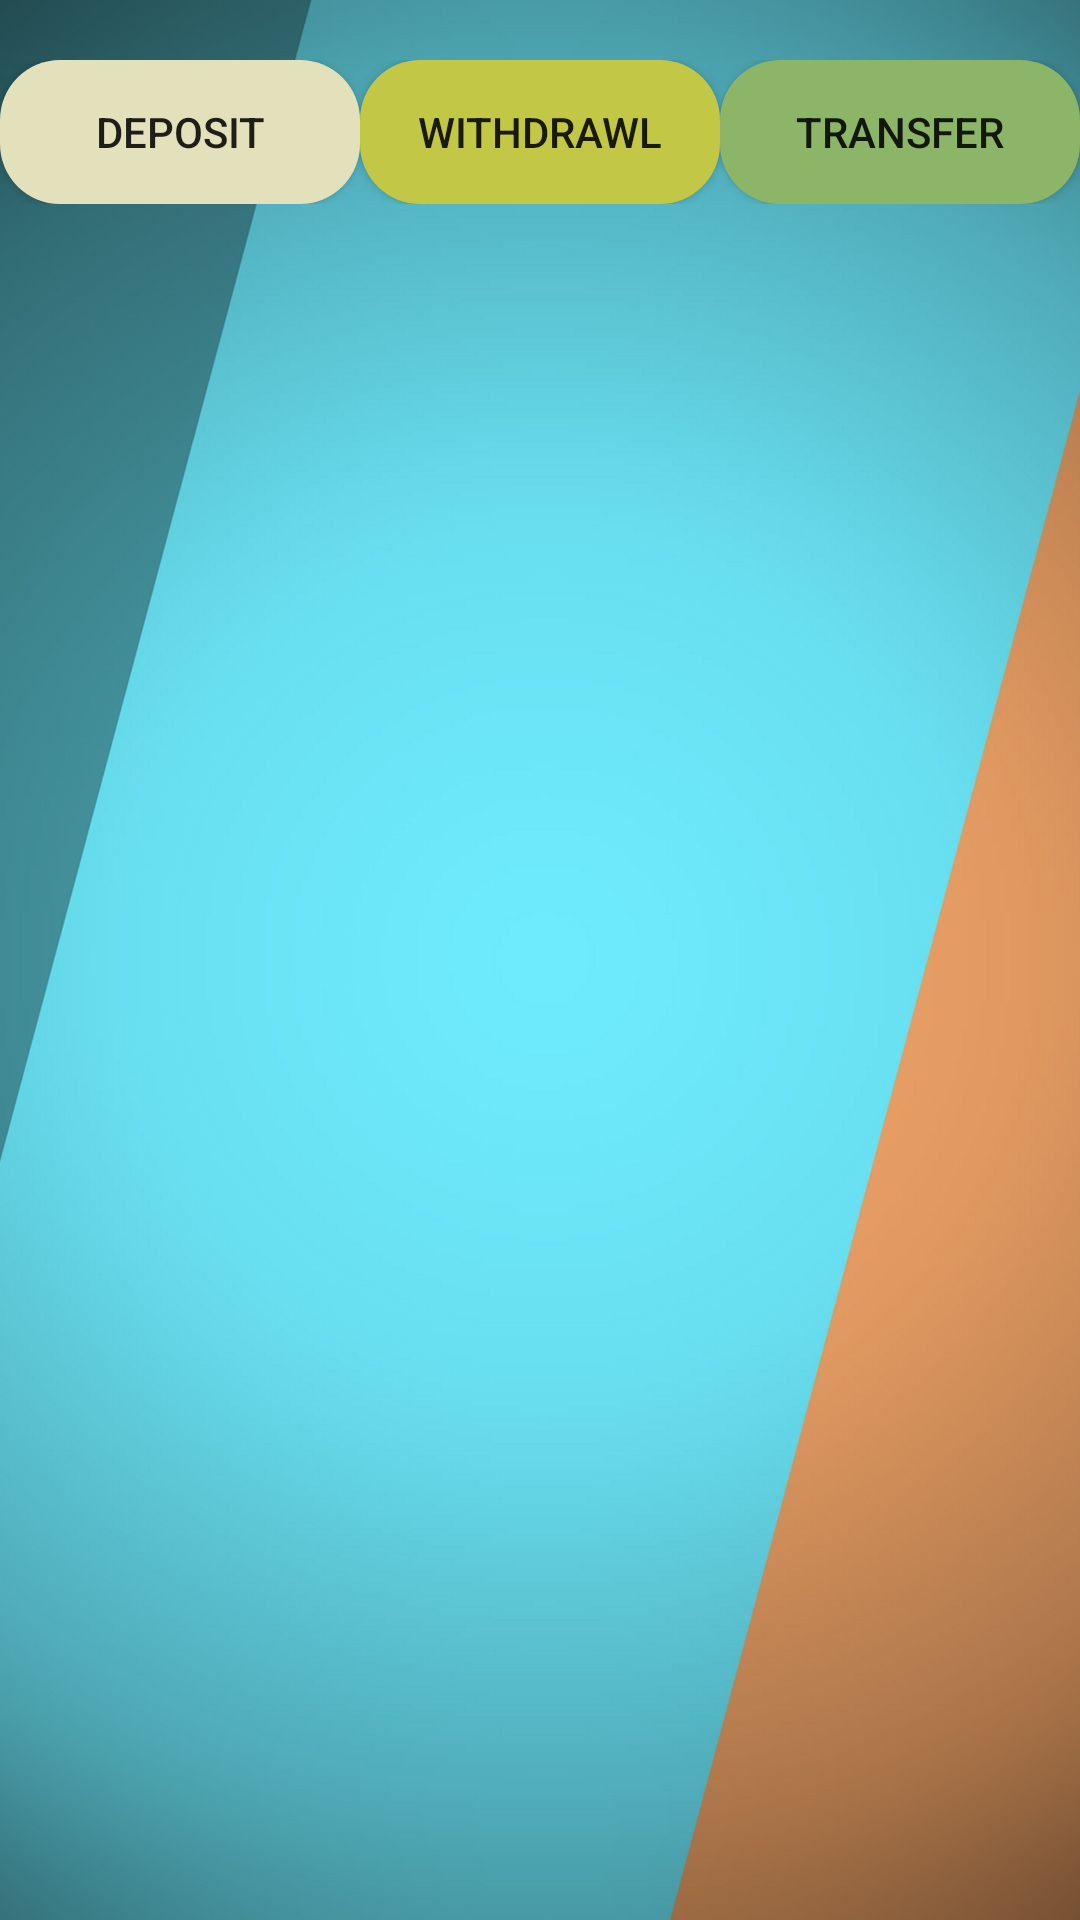

Produce the Android XML layout that renders to this screen, including the resource entries it uses.
<!-- AndroidManifest.xml: application theme AppTheme -->
<!-- res/layout/fragment_transaction.xml -->
<?xml version="1.0" encoding="utf-8"?>
<RelativeLayout
    xmlns:android="http://schemas.android.com/apk/res/android"
    xmlns:tools="http://schemas.android.com/tools"
    android:layout_width="match_parent"
    android:layout_height="match_parent"
    android:background="@drawable/background"
    android:layout_marginBottom="65dp"
    tools:context=".BaseActivity">

    <LinearLayout
        android:layout_width="match_parent"
        android:layout_height="wrap_content"
        android:orientation="horizontal"
        android:id="@+id/buttonsLayout"
        android:layout_marginTop="20dp"
        android:weightSum="3">
        <Button
            android:layout_width="wrap_content"
            android:layout_height="wrap_content"
            android:text="Deposit"
            android:id="@+id/depositTitle"
            android:background="@drawable/roundedbuttondeposit"
            android:layout_weight="1"/>
        <Button
            android:layout_width="wrap_content"
            android:layout_height="wrap_content"
            android:background="@drawable/roundedbuttonwithdrawl"
            android:text="Withdrawl"
            android:id="@+id/withdrawlTitle"
            android:layout_weight="1"/>
        <Button
            android:layout_width="wrap_content"
            android:layout_height="wrap_content"
            android:text="Transfer"
            android:id="@+id/transferTitle"
            android:background="@drawable/roundedbuttontransfer"
            android:layout_weight="1"/>
    </LinearLayout>

    <RelativeLayout
        android:layout_width="match_parent"
        android:layout_height="wrap_content"
        android:layout_below="@+id/buttonsLayout"
        android:id="@+id/depositLayout"
        android:visibility="invisible"
        android:layout_marginTop="20dp">

        <com.google.android.material.textfield.TextInputLayout
            android:layout_width="match_parent"
            android:id="@+id/textInputLayoutDepositAccountNumber"
            android:layout_height="wrap_content"
            android:layout_marginTop="20dp">

        <com.google.android.material.textfield.TextInputEditText
            android:layout_width="fill_parent"
            android:layout_height="50dp"
            android:hint="Account Number"
            android:id="@+id/depositAccountNumber"
            android:textColor="@color/white"
            android:inputType="text"
            style="@style/GreenText"
            android:gravity="center"
            />
        </com.google.android.material.textfield.TextInputLayout>

        <com.google.android.material.textfield.TextInputLayout
            android:layout_width="match_parent"
            android:id="@+id/textInputLayoutDepositAmount"
            android:layout_below="@+id/textInputLayoutDepositAccountNumber"
            android:layout_height="wrap_content"
            android:layout_marginTop="20dp">

            <com.google.android.material.textfield.TextInputEditText
                android:layout_width="fill_parent"
                android:layout_height="50dp"
                android:hint="Amount To Deposit"
                android:id="@+id/depositAmount"
                android:textColor="@color/white"
                android:inputType="text"
                style="@style/GreenText"
                android:gravity="center"
                />
        </com.google.android.material.textfield.TextInputLayout>

        <Button
            android:layout_width="match_parent"
            android:layout_height="wrap_content"
            android:text="Deposit"
            android:background="@drawable/roundedbutton"
            android:layout_marginTop="20dp"
            android:id="@+id/depositButton"
            android:layout_below="@+id/textInputLayoutDepositAmount"/>

    </RelativeLayout>
    

    

    <RelativeLayout
        android:layout_width="match_parent"
        android:layout_height="wrap_content"
        android:layout_below="@+id/buttonsLayout"
        android:id="@+id/withdrawlLayout"
        android:visibility="invisible"
        android:layout_marginTop="20dp">

        <com.google.android.material.textfield.TextInputLayout
            android:layout_width="match_parent"
            android:id="@+id/textInputLayoutWithdawlAccountNumber"
            android:layout_height="wrap_content"
            android:layout_marginTop="20dp">

            <com.google.android.material.textfield.TextInputEditText
                android:layout_width="fill_parent"
                android:layout_height="50dp"
                android:hint="Account Number"
                android:id="@+id/withdrawlAccountNumber"
                android:textColor="@color/white"
                android:inputType="text"
                style="@style/GreenText"
                android:gravity="center"
                />
        </com.google.android.material.textfield.TextInputLayout>

        <com.google.android.material.textfield.TextInputLayout
            android:layout_width="match_parent"
            android:id="@+id/textInputLayoutWithdrawlAmount"
            android:layout_below="@+id/textInputLayoutWithdawlAccountNumber"
            android:layout_height="wrap_content"
            android:layout_marginTop="20dp">

            <com.google.android.material.textfield.TextInputEditText
                android:layout_width="fill_parent"
                android:layout_height="50dp"
                android:hint="Amount To Withdraw"
                android:id="@+id/withdrawlAmount"
                android:textColor="@color/white"
                android:inputType="text"
                style="@style/GreenText"
                android:gravity="center"
                />
        </com.google.android.material.textfield.TextInputLayout>

        <Button
            android:layout_width="match_parent"
            android:layout_height="wrap_content"
            android:text="Withdrawl"
            android:id="@+id/withdrawlButton"
            android:background="@drawable/roundedbutton"
            android:layout_marginTop="20dp"
            android:layout_below="@+id/textInputLayoutWithdrawlAmount"/>

    </RelativeLayout>

    

    

    <RelativeLayout
        android:layout_width="match_parent"
        android:layout_height="wrap_content"
        android:layout_below="@+id/buttonsLayout"
        android:visibility="invisible"
        android:id="@+id/transferLayout"
        android:layout_marginTop="20dp">

        <com.google.android.material.textfield.TextInputLayout
            android:layout_width="match_parent"
            android:id="@+id/textInputLayoutTransferBeneficiaryAccountNumber"
            android:layout_height="wrap_content"
            android:layout_marginTop="20dp">

            <com.google.android.material.textfield.TextInputEditText
                android:layout_width="fill_parent"
                android:layout_height="50dp"
                android:hint="Beneficiary Account Number"
                android:id="@+id/beneficiaryAccountNumber"
                android:textColor="@color/white"
                android:inputType="text"
                style="@style/GreenText"
                android:gravity="center"
                />
        </com.google.android.material.textfield.TextInputLayout>

        <com.google.android.material.textfield.TextInputLayout
            android:layout_width="match_parent"
            android:id="@+id/textInputLayoutTransferRemitterAccountNumber"
            android:layout_height="wrap_content"
            android:layout_below="@+id/textInputLayoutTransferBeneficiaryAccountNumber"
            android:layout_marginTop="20dp">

            <com.google.android.material.textfield.TextInputEditText
                android:layout_width="fill_parent"
                android:layout_height="50dp"
                android:hint=" Remitter Account Number"
                android:id="@+id/remitterAccountNumber"
                android:textColor="@color/white"
                android:inputType="text"
                style="@style/GreenText"
                android:gravity="center"
                />
        </com.google.android.material.textfield.TextInputLayout>

        <com.google.android.material.textfield.TextInputLayout
            android:layout_width="match_parent"
            android:id="@+id/textInputLayoutTransferAmount"
            android:layout_below="@+id/textInputLayoutTransferRemitterAccountNumber"
            android:layout_height="wrap_content"
            android:layout_marginTop="20dp">

            <com.google.android.material.textfield.TextInputEditText
                android:layout_width="fill_parent"
                android:layout_height="50dp"
                android:hint="Transfer Amount"
                android:id="@+id/transferAmount"
                android:textColor="@color/white"
                android:inputType="text"
                style="@style/GreenText"
                android:gravity="center"
                />
        </com.google.android.material.textfield.TextInputLayout>

        <Button
            android:layout_width="match_parent"
            android:layout_height="wrap_content"
            android:text="Transfer"
            android:id="@+id/transferButton"
            android:background="@drawable/roundedbutton"
            android:layout_marginTop="20dp"
            android:layout_below="@+id/textInputLayoutTransferAmount"/>

    </RelativeLayout>

    


</RelativeLayout>
<!-- resources referenced by this layout -->
<resources>
  <color name="white">#ffffff</color>
  <!-- drawable background: jpeg bitmap (drawable, 39121 bytes) -->
  <!-- drawable roundedbutton (drawable) -->
  <?xml version="1.0" encoding="utf-8"?>
  <shape xmlns:android="http://schemas.android.com/apk/res/android"
      android:shape="rectangle" android:padding="10dp">
      
      <solid android:color="#cf5151"/>
      <corners android:radius="20dp"/>
  </shape>
  <!-- drawable roundedbuttondeposit (drawable) -->
  <?xml version="1.0" encoding="utf-8"?>
  <shape xmlns:android="http://schemas.android.com/apk/res/android"
      android:shape="rectangle" android:padding="10dp">
      
      <solid android:color="#e3e1bc"/>
      <corners android:radius="20dp"/>
  </shape>
  <!-- drawable roundedbuttontransfer (drawable) -->
  <?xml version="1.0" encoding="utf-8"?>
  <shape xmlns:android="http://schemas.android.com/apk/res/android"
      android:shape="rectangle" android:padding="10dp">
      
      <solid android:color="#8db567"/>
      <corners android:radius="20dp"/>
  </shape>
  <!-- drawable roundedbuttonwithdrawl (drawable) -->
  <?xml version="1.0" encoding="utf-8"?>
  <shape xmlns:android="http://schemas.android.com/apk/res/android"
      android:shape="rectangle" android:padding="10dp">
      
      <solid android:color="#c3c746"/>
      <corners android:radius="20dp"/>
  </shape>
  <style name="GreenText" parent="TextAppearance.AppCompat">
          <item name="android:textColor">#00FF00</item>
      </style>
  <style name="AppTheme" parent="Theme.AppCompat.DayNight.DarkActionBar">
          
          <item name="colorPrimary">@color/colorPrimary</item>
          <item name="colorPrimaryDark">@color/colorPrimaryDark</item>
          <item name="colorAccent">@color/colorAccent</item>
      </style>
  <color name="colorPrimary">#008577</color>
  <color name="colorPrimaryDark">#00574B</color>
  <color name="colorAccent">#D81B60</color>
</resources>
